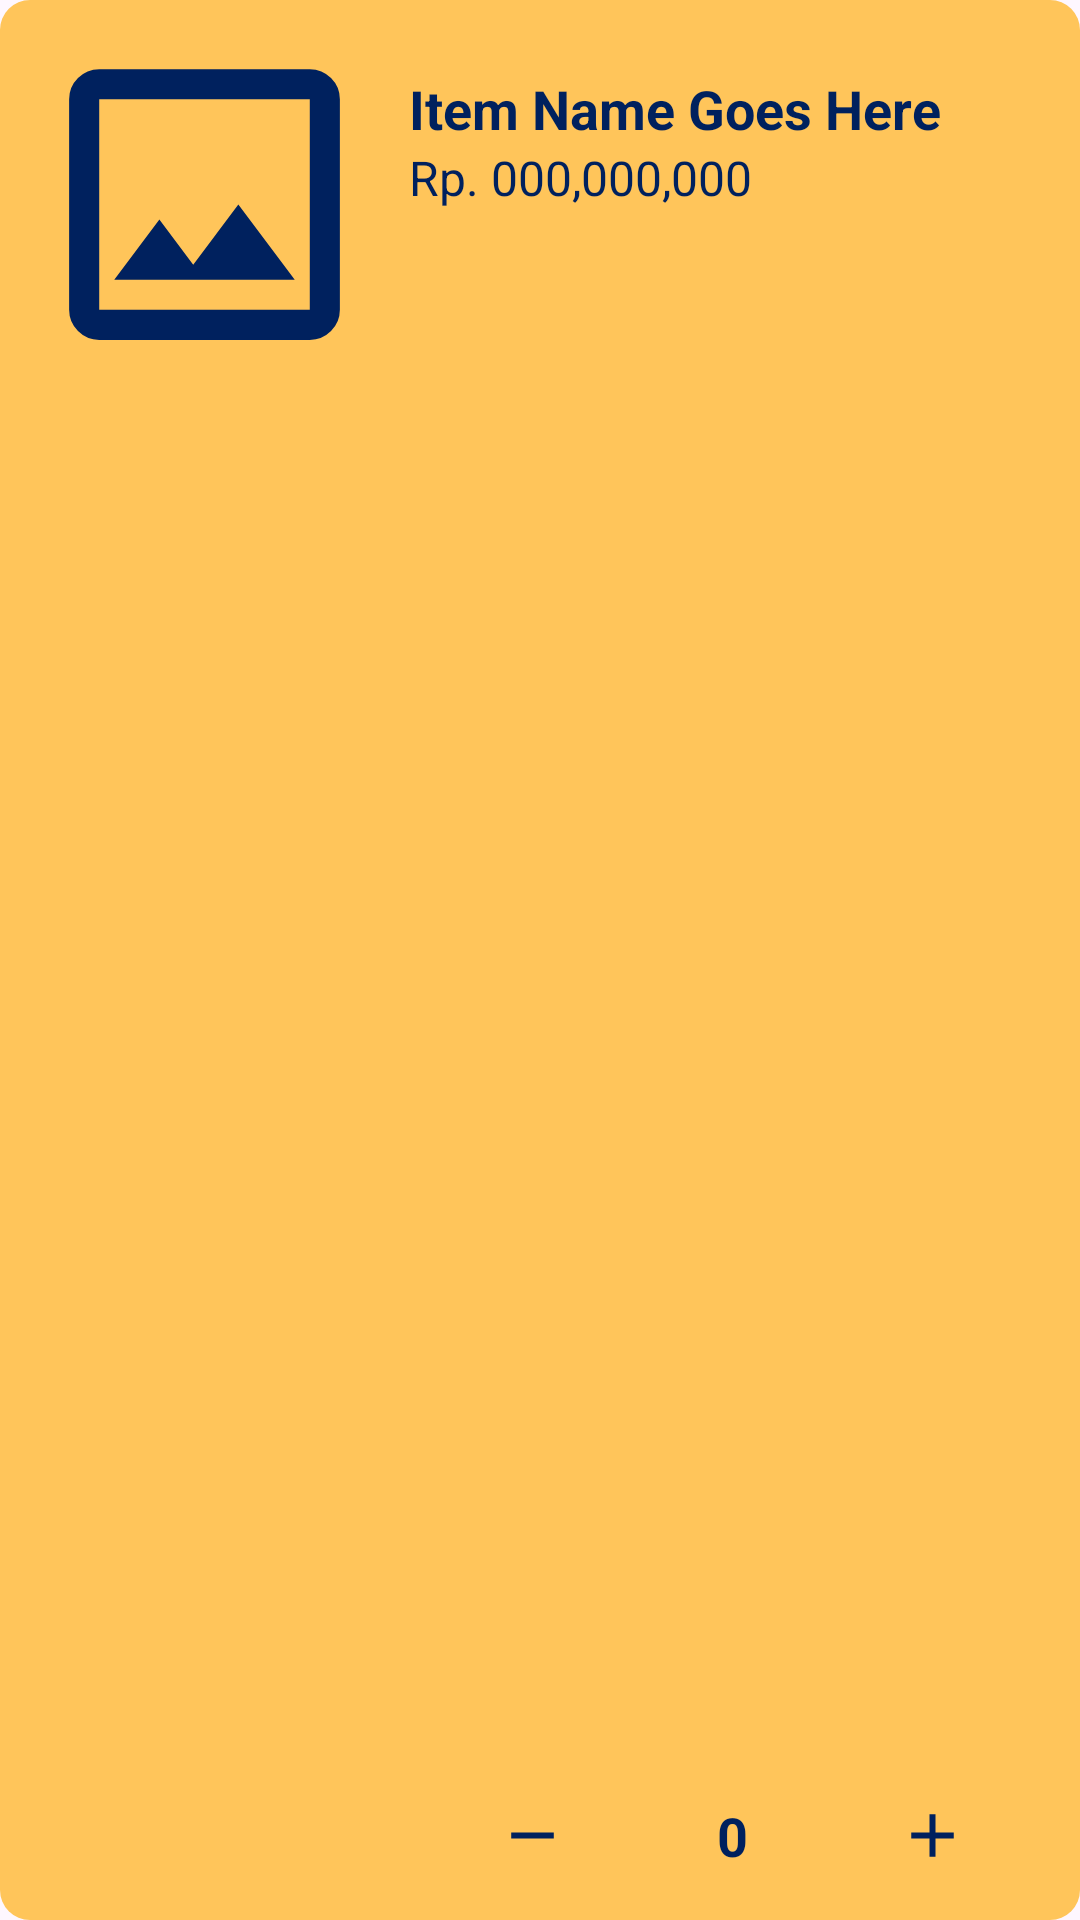

Layout XML and referenced resources for this Android screen:
<!-- AndroidManifest.xml: application theme Base.Theme.EcommerceApp -->
<!-- res/layout/list_cart.xml -->
<?xml version="1.0" encoding="utf-8"?>
<LinearLayout xmlns:android="http://schemas.android.com/apk/res/android"
    android:layout_width="match_parent"
    android:layout_height="wrap_content"
    android:background="@drawable/bg_panel_primary"
    android:padding="8dp"
    android:orientation="horizontal"
    android:weightSum="1"
    android:layout_marginBottom="16dp">
    <ImageView
        android:id="@+id/itemImage"
        android:layout_width="0dp"
        android:layout_height="120dp"
        android:layout_weight=".35"
        android:src="@drawable/icon_noimg"
        android:adjustViewBounds="false"
        android:cropToPadding="false"
        android:scaleType="centerCrop"
        android:background="@drawable/bg_round_corners"
        android:clipToOutline="true"/>
    <RelativeLayout
        android:layout_width="0dp"
        android:layout_height="match_parent"
        android:layout_weight=".65"
        android:padding="8dp">

        <TextView
            android:id="@+id/itemName"
            android:layout_width="wrap_content"
            android:layout_height="wrap_content"
            android:layout_alignParentStart="true"
            android:layout_alignParentTop="true"
            android:layout_marginTop="8dp"
            android:text="Item Name Goes Here"
            android:textColor="@color/tertiary_col"
            android:textSize="18sp"
            android:textStyle="bold" />

        <TextView
            android:id="@+id/itemPrice"
            android:layout_width="wrap_content"
            android:layout_height="wrap_content"
            android:layout_below="@+id/itemName"
            android:layout_alignParentStart="true"
            android:text="Rp. 000,000,000"
            android:textColor="@color/tertiary_col"
            android:textSize="16sp" />

        <LinearLayout
            android:id="@+id/selengkapnyaText"
            android:layout_width="match_parent"
            android:layout_height="wrap_content"
            android:layout_alignParentStart="true"
            android:layout_alignParentEnd="true"
            android:layout_alignParentBottom="true"
            android:layout_marginStart="8dp"
            android:layout_marginTop="8dp"
            android:weightSum="3"
            android:gravity="end|center_vertical"
            android:orientation="horizontal">

            <ImageView
                android:id="@+id/itemQuantityMinus"
                android:layout_width="0dp"
                android:layout_height="match_parent"
                android:layout_weight="1"
                android:src="@drawable/icon_minus"/>

            <TextView
                android:id="@+id/itemQuantity"
                android:layout_width="0dp"
                android:layout_height="wrap_content"
                android:layout_weight="1"
                android:text="0"
                android:textSize="18sp"
                android:textStyle="bold"
                android:textColor="@color/tertiary_col"
                android:textAlignment="center"/>

            <ImageView
                android:id="@+id/itemQuantityPlus"
                android:layout_width="0dp"
                android:layout_height="match_parent"
                android:layout_weight="1"
                android:src="@drawable/icon_plus"/>

        </LinearLayout>
    </RelativeLayout>
</LinearLayout>
<!-- resources referenced by this layout -->
<resources>
  <color name="tertiary_col">#00215E</color>
  <!-- drawable bg_panel_primary (drawable) -->
  <?xml version="1.0" encoding="utf-8"?>
  <selector xmlns:android="http://schemas.android.com/apk/res/android">
      <item>
          <shape android:shape="rectangle">
              <solid android:color="@color/secondary_col"/>
              <corners android:radius="10dp"/>
          </shape>
      </item>
  </selector>
  <!-- drawable icon_minus (drawable) -->
  <vector xmlns:android="http://schemas.android.com/apk/res/android"
      android:width="24dp"
      android:height="24dp"
      android:viewportWidth="960"
      android:viewportHeight="960">
    <path
        android:fillColor="@color/tertiary_col"
        android:pathData="M200,520v-80h560v80L200,520Z"/>
  </vector>
  <!-- drawable icon_noimg (drawable) -->
  <vector xmlns:android="http://schemas.android.com/apk/res/android"
      android:width="24dp"
      android:height="24dp"
      android:viewportWidth="960"
      android:viewportHeight="960">
    <path
        android:fillColor="@color/tertiary_col"
        android:pathData="M200,840q-33,0 -56.5,-23.5T120,760v-560q0,-33 23.5,-56.5T200,120h560q33,0 56.5,23.5T840,200v560q0,33 -23.5,56.5T760,840L200,840ZM200,760h560v-560L200,200v560ZM240,680h480L570,480 450,640l-90,-120 -120,160ZM200,760v-560,560Z"/>
  </vector>
  <!-- drawable icon_plus (drawable) -->
  <vector xmlns:android="http://schemas.android.com/apk/res/android"
      android:width="24dp"
      android:height="24dp"
      android:viewportWidth="960"
      android:viewportHeight="960">
    <path
        android:fillColor="@color/tertiary_col"
        android:pathData="M440,520L200,520v-80h240v-240h80v240h240v80L520,520v240h-80v-240Z"/>
  </vector>
  <style name="Base.Theme.EcommerceApp" parent="Theme.Material3.DayNight.NoActionBar">
          
          
          <item name="android:textColorHint">@color/black_half</item>"
      </style>
  <color name="secondary_col">#FFC55A</color>
  <color name="black_half">#80000000</color>
</resources>
